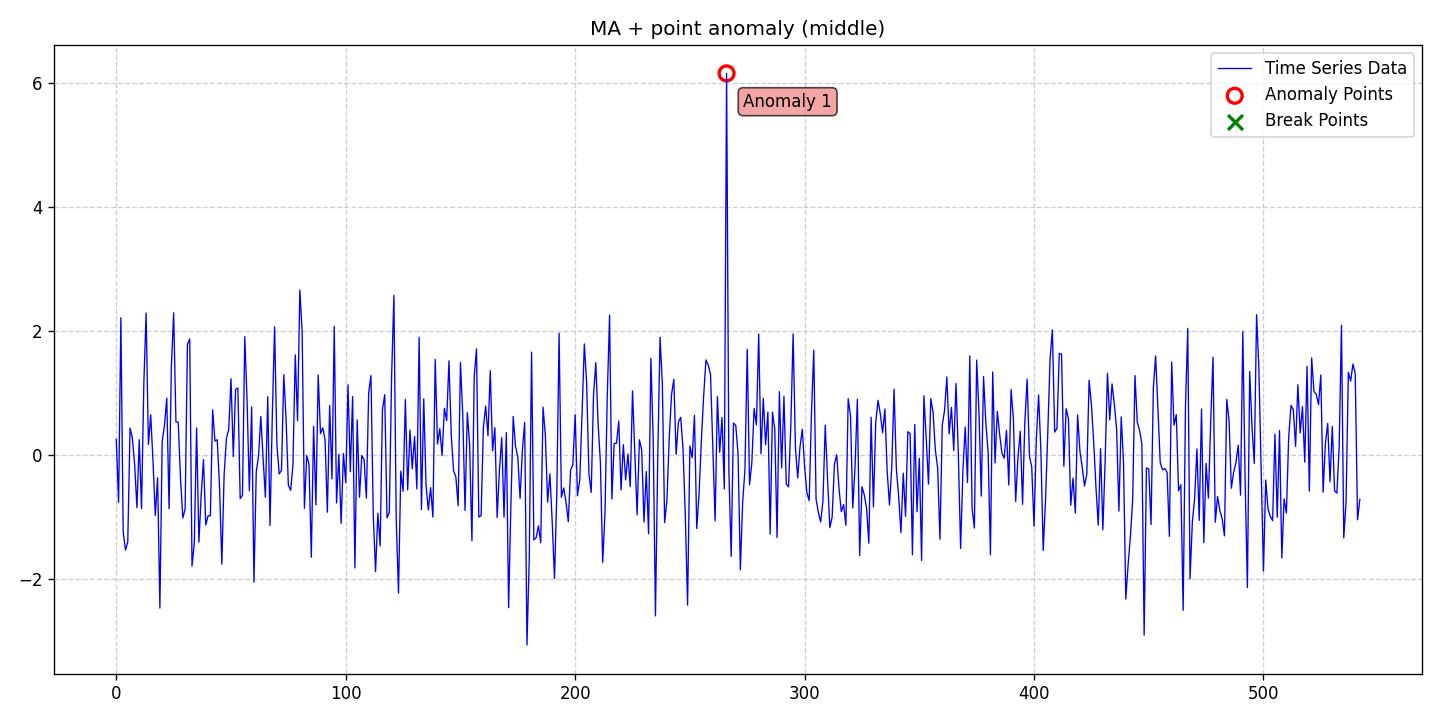

Values plotted in this chart, from the file beside it:
date, data, stationary, det_lin_up, det_lin_down, det_quad, det_cubic, det_exp, det_damped, stoc_trend, volatility, single_seas, multiple_seas, point_anom_single, point_anom_multi, collect_anom, context_anom, mean_shift, var_shift, trend_shift, point_anom_count, point_anom_location, point_anom_point, collect_anom_count
2020-01-01, 0.2483, 0, 0, 0, 0, 0, 0, 0, 0, 0, 0, 0, 1, 0, 0, 0, 0, 0, 0, 1, middle, [266], 0
2020-01-02, -0.7692, 0, 0, 0, 0, 0, 0, 0, 0, 0, 0, 0, 1, 0, 0, 0, 0, 0, 0, 1, middle, [266], 0
2020-01-03, 2.213, 0, 0, 0, 0, 0, 0, 0, 0, 0, 0, 0, 1, 0, 0, 0, 0, 0, 0, 1, middle, [266], 0
2020-01-04, -1.244, 0, 0, 0, 0, 0, 0, 0, 0, 0, 0, 0, 1, 0, 0, 0, 0, 0, 0, 1, middle, [266], 0
2020-01-05, -1.539, 0, 0, 0, 0, 0, 0, 0, 0, 0, 0, 0, 1, 0, 0, 0, 0, 0, 0, 1, middle, [266], 0
2020-01-06, -1.41, 0, 0, 0, 0, 0, 0, 0, 0, 0, 0, 0, 1, 0, 0, 0, 0, 0, 0, 1, middle, [266], 0
2020-01-07, 0.4319, 0, 0, 0, 0, 0, 0, 0, 0, 0, 0, 0, 1, 0, 0, 0, 0, 0, 0, 1, middle, [266], 0
2020-01-08, 0.2711, 0, 0, 0, 0, 0, 0, 0, 0, 0, 0, 0, 1, 0, 0, 0, 0, 0, 0, 1, middle, [266], 0
2020-01-09, -0.1562, 0, 0, 0, 0, 0, 0, 0, 0, 0, 0, 0, 1, 0, 0, 0, 0, 0, 0, 1, middle, [266], 0
2020-01-10, -0.8538, 0, 0, 0, 0, 0, 0, 0, 0, 0, 0, 0, 1, 0, 0, 0, 0, 0, 0, 1, middle, [266], 0
2020-01-11, 0.2428, 0, 0, 0, 0, 0, 0, 0, 0, 0, 0, 0, 1, 0, 0, 0, 0, 0, 0, 1, middle, [266], 0
2020-01-12, -0.8696, 0, 0, 0, 0, 0, 0, 0, 0, 0, 0, 0, 1, 0, 0, 0, 0, 0, 0, 1, middle, [266], 0
2020-01-13, 1.143, 0, 0, 0, 0, 0, 0, 0, 0, 0, 0, 0, 1, 0, 0, 0, 0, 0, 0, 1, middle, [266], 0
2020-01-14, 2.288, 0, 0, 0, 0, 0, 0, 0, 0, 0, 0, 0, 1, 0, 0, 0, 0, 0, 0, 1, middle, [266], 0
2020-01-15, 0.1645, 0, 0, 0, 0, 0, 0, 0, 0, 0, 0, 0, 1, 0, 0, 0, 0, 0, 0, 1, middle, [266], 0
2020-01-16, 0.6463, 0, 0, 0, 0, 0, 0, 0, 0, 0, 0, 0, 1, 0, 0, 0, 0, 0, 0, 1, middle, [266], 0
2020-01-17, -0.1048, 0, 0, 0, 0, 0, 0, 0, 0, 0, 0, 0, 1, 0, 0, 0, 0, 0, 0, 1, middle, [266], 0
2020-01-18, -0.9783, 0, 0, 0, 0, 0, 0, 0, 0, 0, 0, 0, 1, 0, 0, 0, 0, 0, 0, 1, middle, [266], 0
2020-01-19, -0.3703, 0, 0, 0, 0, 0, 0, 0, 0, 0, 0, 0, 1, 0, 0, 0, 0, 0, 0, 1, middle, [266], 0
2020-01-20, -2.475, 0, 0, 0, 0, 0, 0, 0, 0, 0, 0, 0, 1, 0, 0, 0, 0, 0, 0, 1, middle, [266], 0
2020-01-21, 0.2148, 0, 0, 0, 0, 0, 0, 0, 0, 0, 0, 0, 1, 0, 0, 0, 0, 0, 0, 1, middle, [266], 0
2020-01-22, 0.4724, 0, 0, 0, 0, 0, 0, 0, 0, 0, 0, 0, 1, 0, 0, 0, 0, 0, 0, 1, middle, [266], 0
2020-01-23, 0.9139, 0, 0, 0, 0, 0, 0, 0, 0, 0, 0, 0, 1, 0, 0, 0, 0, 0, 0, 1, middle, [266], 0
2020-01-24, -0.8687, 0, 0, 0, 0, 0, 0, 0, 0, 0, 0, 0, 1, 0, 0, 0, 0, 0, 0, 1, middle, [266], 0
2020-01-25, 1.418, 0, 0, 0, 0, 0, 0, 0, 0, 0, 0, 0, 1, 0, 0, 0, 0, 0, 0, 1, middle, [266], 0
2020-01-26, 2.291, 0, 0, 0, 0, 0, 0, 0, 0, 0, 0, 0, 1, 0, 0, 0, 0, 0, 0, 1, middle, [266], 0
2020-01-27, 0.5312, 0, 0, 0, 0, 0, 0, 0, 0, 0, 0, 0, 1, 0, 0, 0, 0, 0, 0, 1, middle, [266], 0
2020-01-28, 0.5226, 0, 0, 0, 0, 0, 0, 0, 0, 0, 0, 0, 1, 0, 0, 0, 0, 0, 0, 1, middle, [266], 0
2020-01-29, -0.3898, 0, 0, 0, 0, 0, 0, 0, 0, 0, 0, 0, 1, 0, 0, 0, 0, 0, 0, 1, middle, [266], 0
2020-01-30, -1.021, 0, 0, 0, 0, 0, 0, 0, 0, 0, 0, 0, 1, 0, 0, 0, 0, 0, 0, 1, middle, [266], 0
2020-01-31, -0.8761, 0, 0, 0, 0, 0, 0, 0, 0, 0, 0, 0, 1, 0, 0, 0, 0, 0, 0, 1, middle, [266], 0
2020-02-01, 1.782, 0, 0, 0, 0, 0, 0, 0, 0, 0, 0, 0, 1, 0, 0, 0, 0, 0, 0, 1, middle, [266], 0
2020-02-02, 1.868, 0, 0, 0, 0, 0, 0, 0, 0, 0, 0, 0, 1, 0, 0, 0, 0, 0, 0, 1, middle, [266], 0
2020-02-03, -1.799, 0, 0, 0, 0, 0, 0, 0, 0, 0, 0, 0, 1, 0, 0, 0, 0, 0, 0, 1, middle, [266], 0
2020-02-04, -1.425, 0, 0, 0, 0, 0, 0, 0, 0, 0, 0, 0, 1, 0, 0, 0, 0, 0, 0, 1, middle, [266], 0
2020-02-05, 0.4332, 0, 0, 0, 0, 0, 0, 0, 0, 0, 0, 0, 1, 0, 0, 0, 0, 0, 0, 1, middle, [266], 0
2020-02-06, -1.409, 0, 0, 0, 0, 0, 0, 0, 0, 0, 0, 0, 1, 0, 0, 0, 0, 0, 0, 1, middle, [266], 0
2020-02-07, -0.6504, 0, 0, 0, 0, 0, 0, 0, 0, 0, 0, 0, 1, 0, 0, 0, 0, 0, 0, 1, middle, [266], 0
2020-02-08, -0.07961, 0, 0, 0, 0, 0, 0, 0, 0, 0, 0, 0, 1, 0, 0, 0, 0, 0, 0, 1, middle, [266], 0
2020-02-09, -1.134, 0, 0, 0, 0, 0, 0, 0, 0, 0, 0, 0, 1, 0, 0, 0, 0, 0, 0, 1, middle, [266], 0
2020-02-10, -0.9861, 0, 0, 0, 0, 0, 0, 0, 0, 0, 0, 0, 1, 0, 0, 0, 0, 0, 0, 1, middle, [266], 0
2020-02-11, -0.9845, 0, 0, 0, 0, 0, 0, 0, 0, 0, 0, 0, 1, 0, 0, 0, 0, 0, 0, 1, middle, [266], 0
2020-02-12, 0.7252, 0, 0, 0, 0, 0, 0, 0, 0, 0, 0, 0, 1, 0, 0, 0, 0, 0, 0, 1, middle, [266], 0
2020-02-13, 0.2212, 0, 0, 0, 0, 0, 0, 0, 0, 0, 0, 0, 1, 0, 0, 0, 0, 0, 0, 1, middle, [266], 0
2020-02-14, 0.2426, 0, 0, 0, 0, 0, 0, 0, 0, 0, 0, 0, 1, 0, 0, 0, 0, 0, 0, 1, middle, [266], 0
2020-02-15, -0.5121, 0, 0, 0, 0, 0, 0, 0, 0, 0, 0, 0, 1, 0, 0, 0, 0, 0, 0, 1, middle, [266], 0
2020-02-16, -1.766, 0, 0, 0, 0, 0, 0, 0, 0, 0, 0, 0, 1, 0, 0, 0, 0, 0, 0, 1, middle, [266], 0
2020-02-17, -0.3213, 0, 0, 0, 0, 0, 0, 0, 0, 0, 0, 0, 1, 0, 0, 0, 0, 0, 0, 1, middle, [266], 0
2020-02-18, 0.2655, 0, 0, 0, 0, 0, 0, 0, 0, 0, 0, 0, 1, 0, 0, 0, 0, 0, 0, 1, middle, [266], 0
2020-02-19, 0.4078, 0, 0, 0, 0, 0, 0, 0, 0, 0, 0, 0, 1, 0, 0, 0, 0, 0, 0, 1, middle, [266], 0
2020-02-20, 1.227, 0, 0, 0, 0, 0, 0, 0, 0, 0, 0, 0, 1, 0, 0, 0, 0, 0, 0, 1, middle, [266], 0
2020-02-21, -0.02827, 0, 0, 0, 0, 0, 0, 0, 0, 0, 0, 0, 1, 0, 0, 0, 0, 0, 0, 1, middle, [266], 0
2020-02-22, 1.055, 0, 0, 0, 0, 0, 0, 0, 0, 0, 0, 0, 1, 0, 0, 0, 0, 0, 0, 1, middle, [266], 0
2020-02-23, 1.078, 0, 0, 0, 0, 0, 0, 0, 0, 0, 0, 0, 1, 0, 0, 0, 0, 0, 0, 1, middle, [266], 0
2020-02-24, -0.7074, 0, 0, 0, 0, 0, 0, 0, 0, 0, 0, 0, 1, 0, 0, 0, 0, 0, 0, 1, middle, [266], 0
2020-02-25, -0.6509, 0, 0, 0, 0, 0, 0, 0, 0, 0, 0, 0, 1, 0, 0, 0, 0, 0, 0, 1, middle, [266], 0
2020-02-26, 1.905, 0, 0, 0, 0, 0, 0, 0, 0, 0, 0, 0, 1, 0, 0, 0, 0, 0, 0, 1, middle, [266], 0
2020-02-27, 0.8736, 0, 0, 0, 0, 0, 0, 0, 0, 0, 0, 0, 1, 0, 0, 0, 0, 0, 0, 1, middle, [266], 0
2020-02-28, -0.5809, 0, 0, 0, 0, 0, 0, 0, 0, 0, 0, 0, 1, 0, 0, 0, 0, 0, 0, 1, middle, [266], 0
2020-02-29, 0.7714, 0, 0, 0, 0, 0, 0, 0, 0, 0, 0, 0, 1, 0, 0, 0, 0, 0, 0, 1, middle, [266], 0
... 483 more rows
